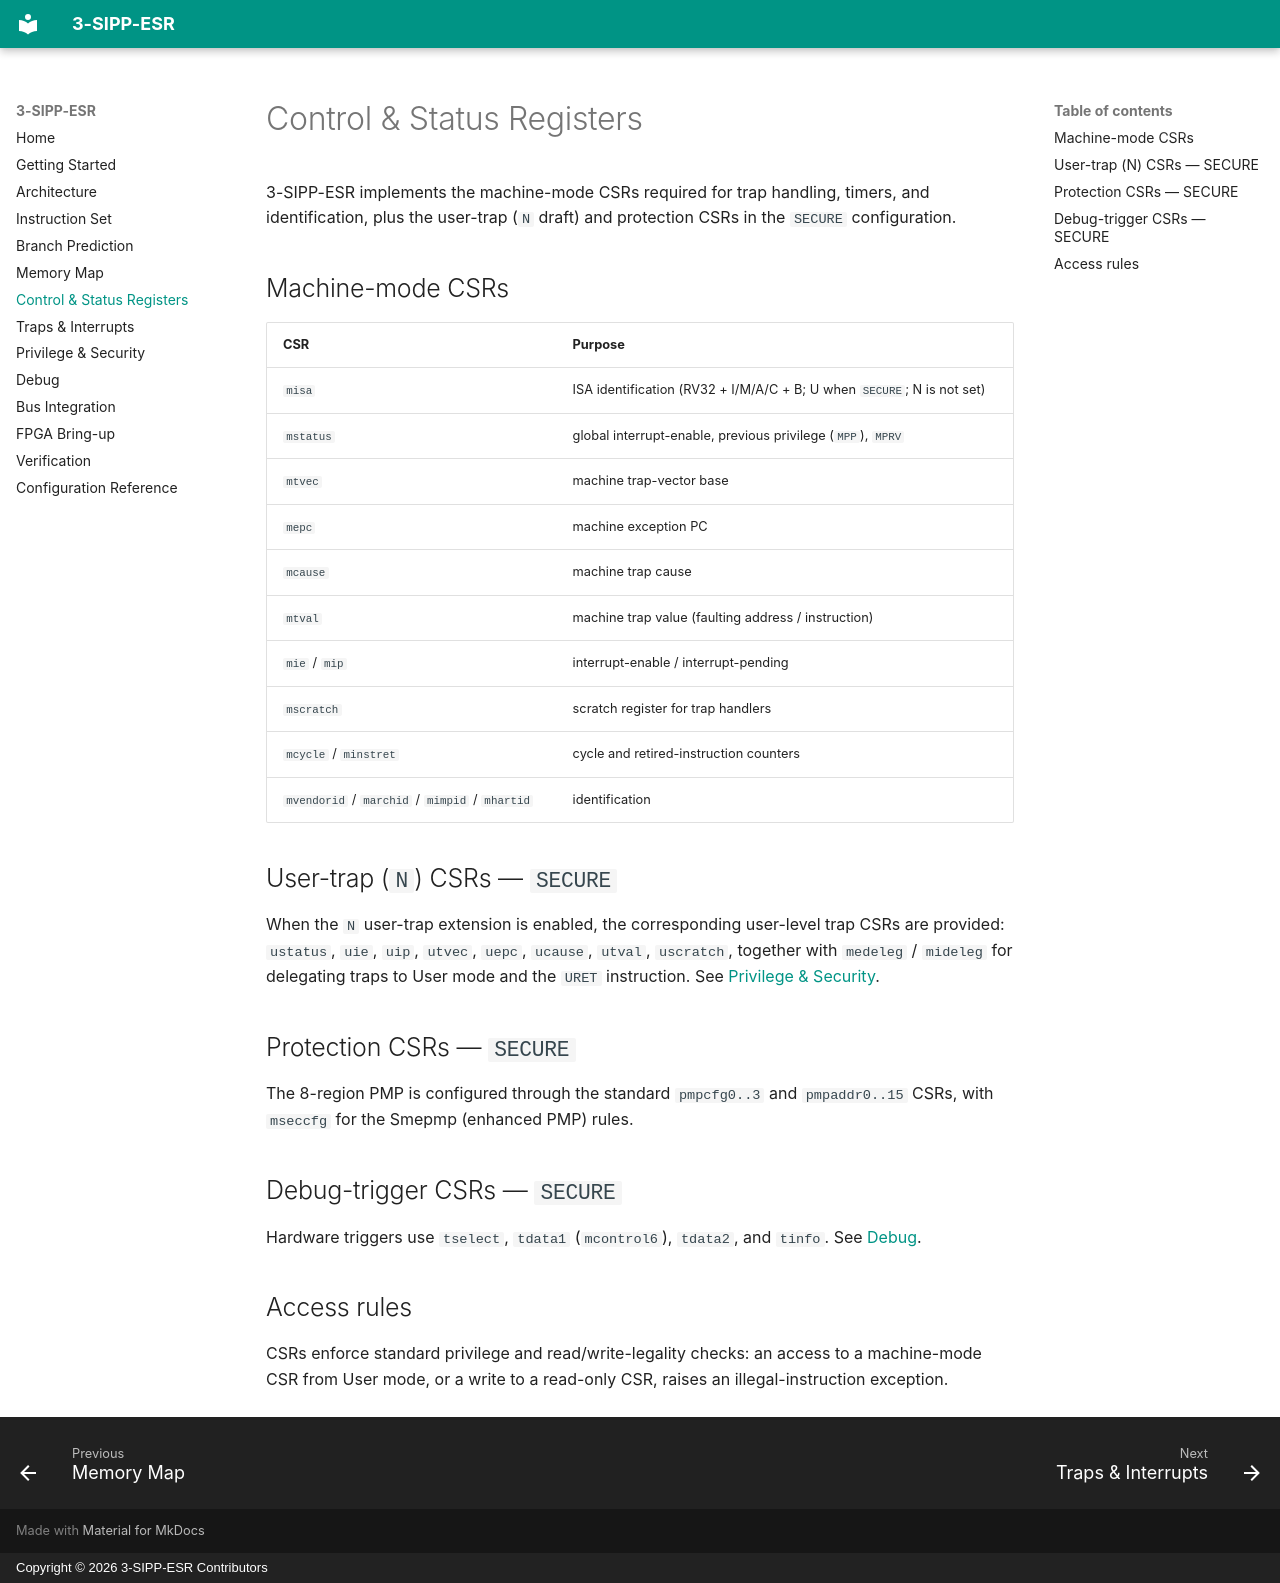

repository: OR5-LABS/3-SIPP-ES · page: csrs/index.html · generator: mkdocs · copyright: Copyright © 2026 3-SIPP-ESR Contributors

# Control & Status Registers

3-SIPP-ESR implements the machine-mode CSRs required for trap handling, timers,
and identification, plus the user-trap (`N` draft) and protection CSRs in the
`SECURE` configuration.

## Machine-mode CSRs

| CSR | Purpose |
|-----|---------|
| `misa` | ISA identification (RV32 + I/M/A/C + B; U when `SECURE`; N is not set) |
| `mstatus` | global interrupt-enable, previous privilege (`MPP`), `MPRV` |
| `mtvec` | machine trap-vector base |
| `mepc` | machine exception PC |
| `mcause` | machine trap cause |
| `mtval` | machine trap value (faulting address / instruction) |
| `mie` / `mip` | interrupt-enable / interrupt-pending |
| `mscratch` | scratch register for trap handlers |
| `mcycle` / `minstret` | cycle and retired-instruction counters |
| `mvendorid` / `marchid` / `mimpid` / `mhartid` | identification |

## User-trap (`N`) CSRs — `SECURE`

When the `N` user-trap extension is enabled, the corresponding user-level trap
CSRs are provided: `ustatus`, `uie`, `uip`, `utvec`, `uepc`, `ucause`, `utval`,
`uscratch`, together with `medeleg` / `mideleg` for delegating traps to User
mode and the `URET` instruction. See
[Privilege & Security](privilege-and-security.md).

## Protection CSRs — `SECURE`

The 8-region PMP is configured through the standard `pmpcfg0..3` and
`pmpaddr0..15` CSRs, with `mseccfg` for the Smepmp (enhanced PMP) rules.

## Debug-trigger CSRs — `SECURE`

Hardware triggers use `tselect`, `tdata1` (`mcontrol6`), `tdata2`, and `tinfo`.
See [Debug](debug.md).

## Access rules

CSRs enforce standard privilege and read/write-legality checks: an access to a
machine-mode CSR from User mode, or a write to a read-only CSR, raises an
illegal-instruction exception.
